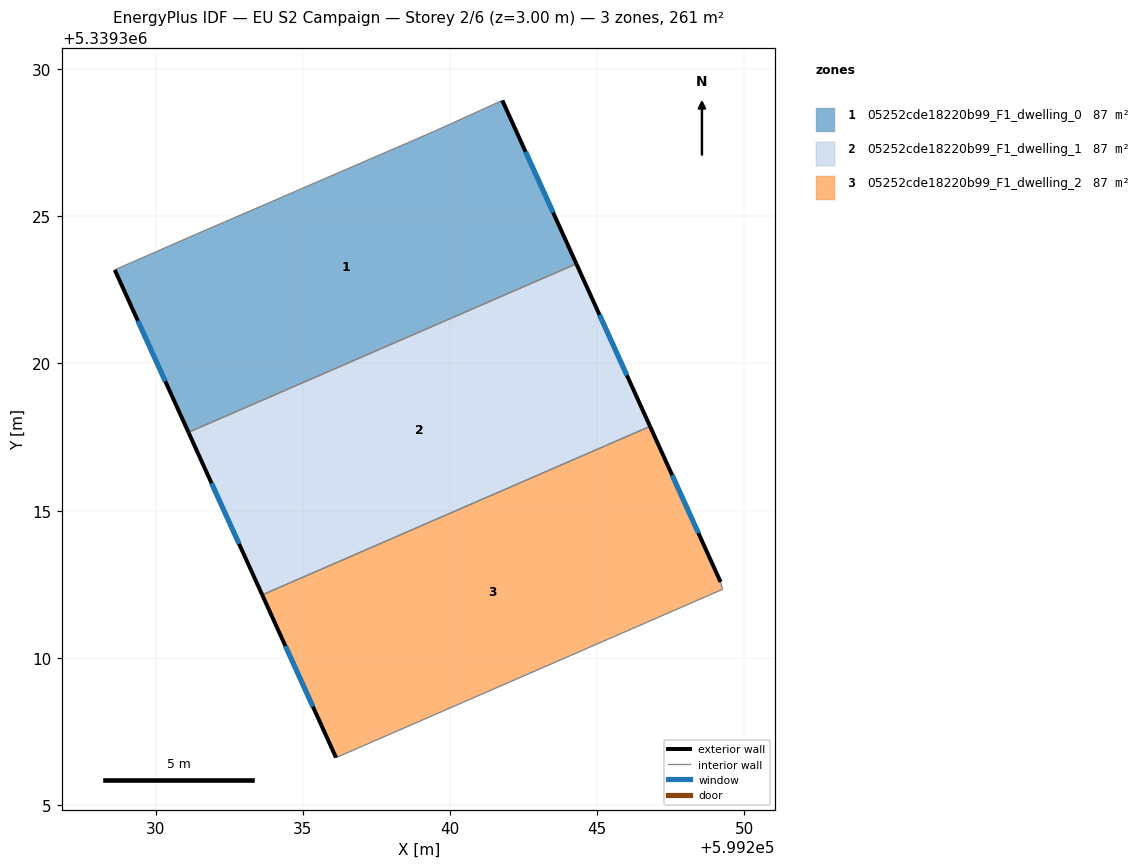
=== STOREY PLAN SPEC (per zone: floor XY polygon, exterior-wall plan segments, windows/doors) ===
zone 1: 05252cde18220b99_F1_dwelling_0  (87.1 m²)
  floor: (599241.77, 5339328.93) (599244.29, 5339323.38) (599231.11, 5339317.66) (599228.61, 5339323.18) (599231.08, 5339324.26) (599239.47, 5339327.89)
  exterior wall: (599228.61, 5339323.18) – (599231.11, 5339317.66)  [6.1 m]
    window: (599229.39, 5339321.45) – (599230.33, 5339319.39)  [2.5 m²]
  exterior wall: (599244.29, 5339323.38) – (599241.77, 5339328.93)  [6.1 m]
    window: (599243.50, 5339325.12) – (599242.56, 5339327.19)  [2.5 m²]
  interior walls: 4
zone 2: 05252cde18220b99_F1_dwelling_1  (87.1 m²)
  floor: (599244.29, 5339323.38) (599246.79, 5339317.86) (599233.62, 5339312.14) (599231.11, 5339317.66)
  exterior wall: (599246.79, 5339317.86) – (599244.29, 5339323.38)  [6.1 m]
    window: (599246.01, 5339319.59) – (599245.07, 5339321.65)  [2.5 m²]
  exterior wall: (599231.11, 5339317.66) – (599233.62, 5339312.14)  [6.1 m]
    window: (599231.90, 5339315.93) – (599232.83, 5339313.87)  [2.5 m²]
  interior walls: 2
zone 3: 05252cde18220b99_F1_dwelling_2  (87.1 m²)
  floor: (599246.79, 5339317.86) (599249.19, 5339312.58) (599249.25, 5339312.33) (599236.13, 5339306.61) (599233.62, 5339312.14)
  exterior wall: (599249.19, 5339312.58) – (599246.79, 5339317.86)  [5.8 m]
    window: (599248.44, 5339314.23) – (599247.54, 5339316.21)  [2.4 m²]
  exterior wall: (599233.62, 5339312.14) – (599236.13, 5339306.61)  [6.1 m]
    window: (599234.40, 5339310.41) – (599235.34, 5339308.34)  [2.5 m²]
  interior walls: 3

=== DERIVED (storey summary) ===
Building: EU S2 Campaign
Storey: 2 of 6  (floor level z = 3.00 m)
Storey gross floor area: 261.3 m²
Zones on this storey: 3
  - 05252cde18220b99_F1_dwelling_0: floor 87.1 m²; exterior wall 12.2 m (36.5 m²); 2 window(s) 5.1 m²; WWR 13.9%
  - 05252cde18220b99_F1_dwelling_1: floor 87.1 m²; exterior wall 12.1 m (36.4 m²); 2 window(s) 5.1 m²; WWR 13.9%
  - 05252cde18220b99_F1_dwelling_2: floor 87.1 m²; exterior wall 11.9 m (35.6 m²); 2 window(s) 5.0 m²; WWR 13.9%
Zone adjacency (shared interzone walls):
  - 05252cde18220b99_F1_dwelling_0 ↔ 05252cde18220b99_F1_dwelling_1
  - 05252cde18220b99_F1_dwelling_1 ↔ 05252cde18220b99_F1_dwelling_2